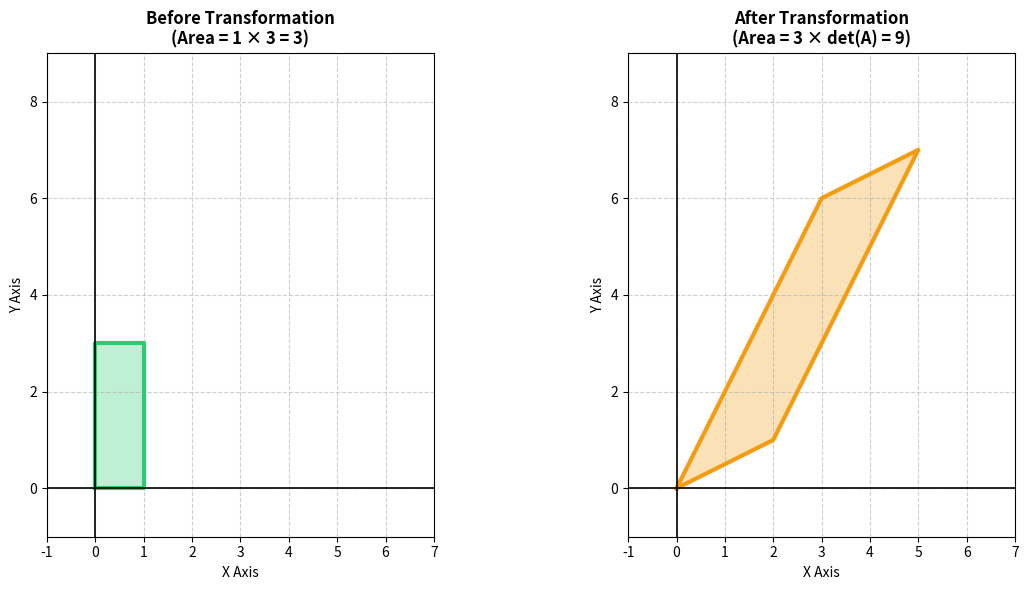

Python code for this plot:
import numpy as np
import matplotlib.pyplot as plt

# 1. 定义长方形的 4 个原始顶点 (闭合曲线，所以重复第一个点)
x_orig = np.array([0, 1, 1, 0, 0])
y_orig = np.array([0, 0, 3, 3, 0])
orig_coords = np.vstack((x_orig, y_orig)) # 组合成 2x5 的矩阵

# 2. 定义空间变换矩阵 A
A = np.array([[2, 1],
              [1, 2]])

# 3. 核心：通过矩阵乘法，一瞬间完成空间变换！
trans_coords = A @ orig_coords # 结果是 2x5 的新坐标矩阵
x_trans = trans_coords[0, :]
y_trans = trans_coords[1, :]

# 4. 开始画图：创建左右两个对比画布
fig, (ax1, ax2) = plt.subplots(1, 2, figsize=(12, 6))

# ---- 左画布：变换前的标准长方形 ----
ax1.plot(x_orig, y_orig, color='#2ecc71', linewidth=3, label='Original Rectangle')
ax1.fill(x_orig, y_orig, color='#2ecc71', alpha=0.3)
ax1.set_title("Before Transformation\n(Area = 1 × 3 = 3)", fontsize=12, fontweight='bold')

# ---- 右画布：变换后的倾斜平行四边形 ----
ax2.plot(x_trans, y_trans, color='#f39c12', linewidth=3, label='Transformed Shape')
ax2.fill(x_trans, y_trans, color='#f39c12', alpha=0.3)
ax2.set_title("After Transformation\n(Area = 3 × det(A) = 9)", fontsize=12, fontweight='bold')

# ---- 统一美化坐标轴（方便肉眼对比刻度变化） ----
for ax in [ax1, ax2]:
    ax.axhline(0, color='black',linewidth=1.2) # 画出 X 轴
    ax.axvline(0, color='black',linewidth=1.2) # 画出 Y 轴
    ax.grid(True, linestyle='--', alpha=0.6)     # 加上虚线网格
    ax.set_xlim(-1, 7)                           # 统一横坐标范围
    ax.set_ylim(-1, 9)                           # 统一纵坐标范围
    ax.set_aspect('equal')                       # 保持 1:1 的真实几何比例
    ax.set_xlabel('X Axis')
    ax.set_ylabel('Y Axis')

# 5. 优雅展现
plt.tight_layout()
plt.show()
